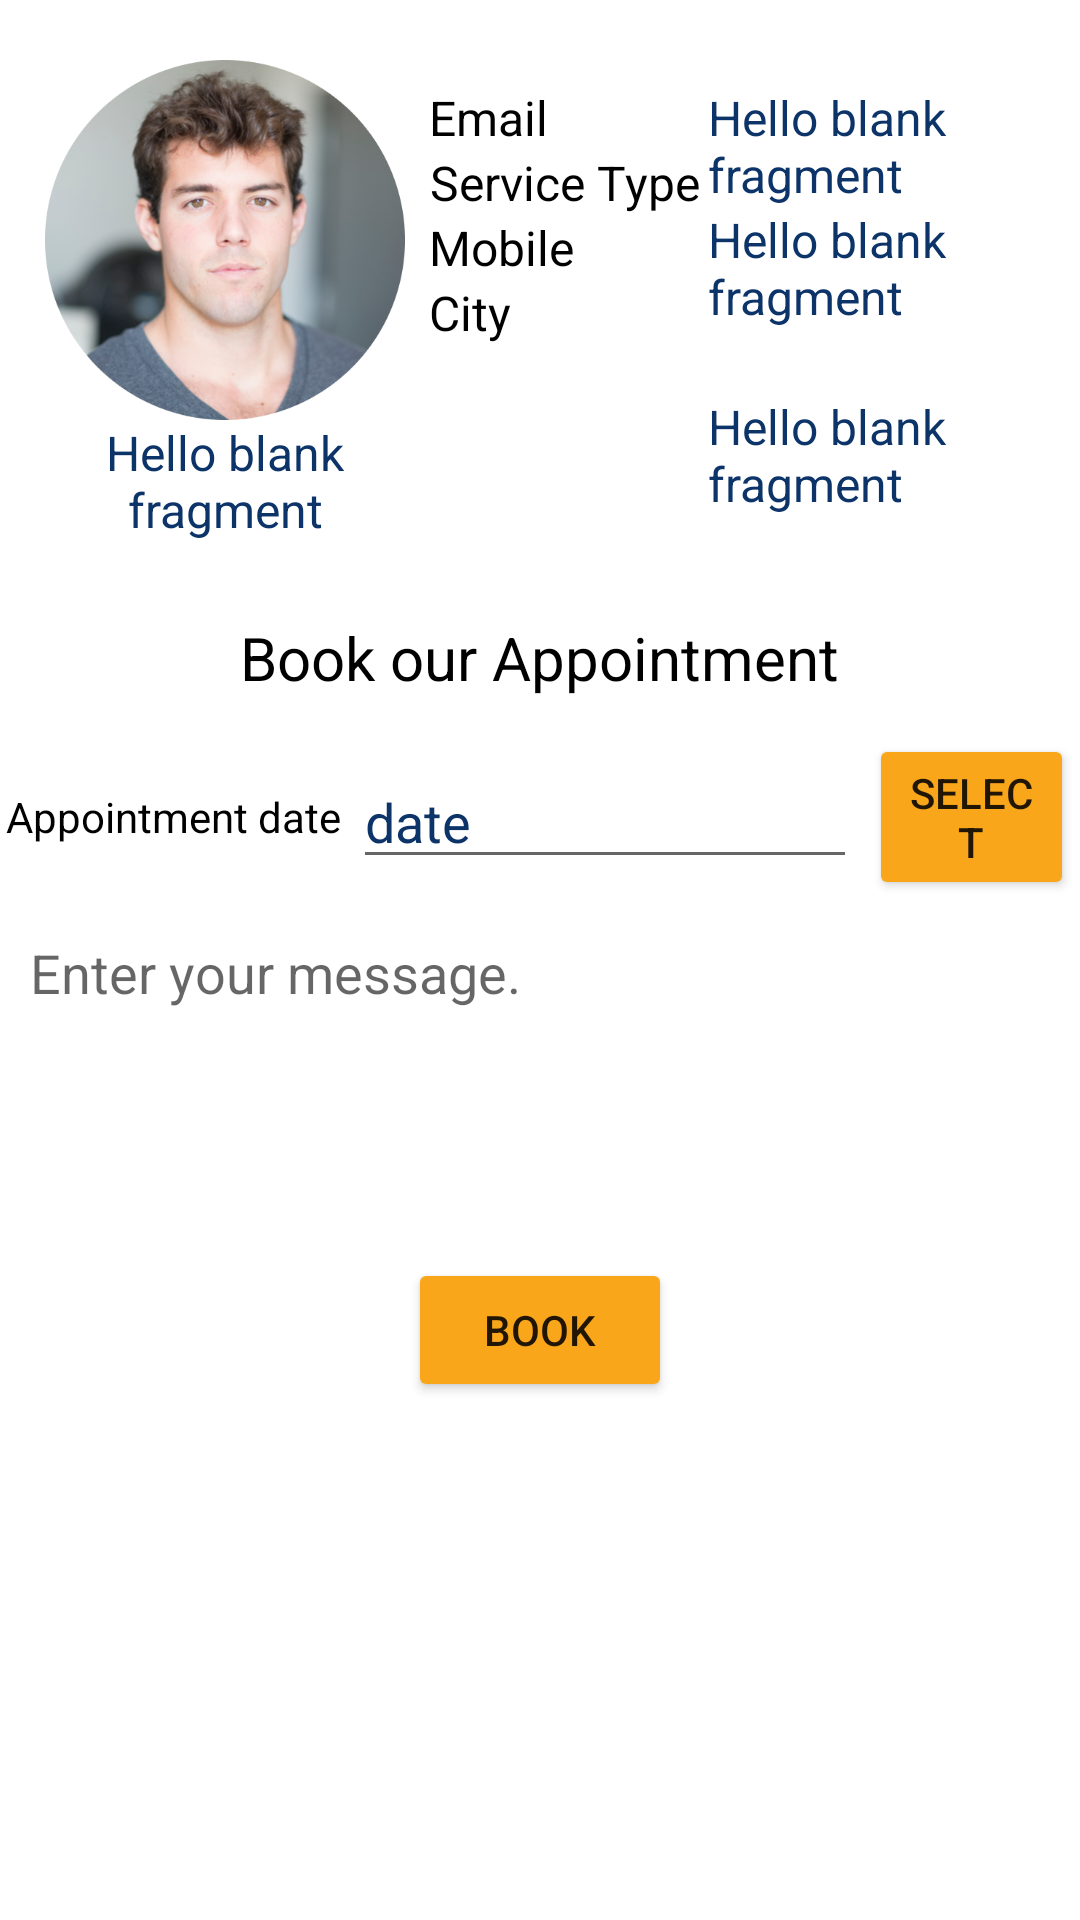

Write the Android layout XML for this screen, with the resource values it uses.
<!-- AndroidManifest.xml: application theme Theme.Hive -->
<!-- res/layout/fragment_service_provider_details.xml -->
<?xml version="1.0" encoding="utf-8"?>
<layout xmlns:android="http://schemas.android.com/apk/res/android"
    xmlns:tools="http://schemas.android.com/tools">

    <FrameLayout
        android:layout_width="match_parent"
        android:layout_height="match_parent"
        tools:context=".ui.customer.ServiceProviderDetailsFragment">

        
        <LinearLayout
            android:layout_width="match_parent"
            android:layout_height="match_parent"
            android:orientation="vertical">

            <LinearLayout
                android:layout_width="match_parent"
                android:layout_height="wrap_content"
                android:layout_marginTop="20dp"
                android:layout_marginHorizontal="10dp"
                android:background="@drawable/gradient_spinner"
                android:orientation="horizontal"
                >

                <LinearLayout
                    android:layout_width="120dp"
                    android:layout_height="wrap_content"
                    android:layout_marginHorizontal="5dp"

                    android:orientation="vertical">

                    <ImageView
                        android:layout_width="120dp"
                        android:layout_height="120dp"
                        android:src="@drawable/service_provider" />

                    <TextView
                        android:id="@+id/tv_name"
                        android:layout_width="match_parent"
                        android:layout_height="match_parent"
                        android:gravity="center"
                        android:textSize="16sp"
                        android:textColor="@color/text"
                        android:text="@string/hello_blank_fragment" />

                </LinearLayout>

                <LinearLayout
                    android:layout_width="wrap_content"
                    android:layout_height="wrap_content"
                    android:layout_gravity="center"
                    android:layout_marginHorizontal="3dp"
                    android:orientation="horizontal"
                    >

                    <LinearLayout
                        android:layout_width="match_parent"
                        android:layout_height="wrap_content"
                        android:orientation="vertical"
                        >

                        <TextView
                            android:layout_width="wrap_content"
                            android:layout_height="match_parent"
                            android:gravity="center"
                            android:text="@string/email"
                            android:textColor="@color/black"
                            android:textSize="16sp" />

                       
                        <TextView
                            android:layout_width="wrap_content"
                            android:layout_height="match_parent"
                            android:gravity="center"
                            android:text="@string/service_type"
                            android:textColor="@color/black"
                            android:textSize="16sp" />

                        <TextView
                            android:layout_width="wrap_content"
                            android:layout_height="wrap_content"
                            android:gravity="center"
                            android:text="@string/mobile"
                            android:textColor="@color/black"
                            android:textSize="16sp" />

                        <TextView
                            android:layout_width="wrap_content"
                            android:layout_height="match_parent"
                            android:textColor="@color/black"
                            android:gravity="center"
                            android:text="@string/city"

                            android:textSize="16sp" />
                    </LinearLayout>

                    <LinearLayout
                        android:layout_width="match_parent"
                        android:layout_height="wrap_content"
                        android:orientation="vertical"
                        android:paddingLeft="3dp">

                        <TextView
                            android:id="@+id/tv_email"
                            android:layout_width="wrap_content"
                            android:layout_height="match_parent"
                            android:text="@string/hello_blank_fragment"
                            android:layout_gravity="center"
                            android:textColor="@color/text"
                            android:textSize="16sp" />


                        <TextView
                            android:id="@+id/tv_service_type"
                            android:layout_width="wrap_content"
                            android:layout_height="match_parent"
                            android:textSize="16sp"
                            android:textColor="@color/text"
                            android:layout_gravity="center"
                            android:text="@string/hello_blank_fragment" />

                        <TextView
                            android:id="@+id/tv_mobile"
                            android:layout_width="wrap_content"
                            android:layout_height="wrap_content"
                            android:layout_gravity="center"
                            android:textSize="16sp"
                            android:textColor="@color/text"
                            android:text="" />

                        <TextView
                            android:id="@+id/tv_city"
                            android:layout_width="wrap_content"
                            android:layout_height="match_parent"
                            android:layout_gravity="center"
                            android:textSize="16sp"
                            android:textColor="@color/text"
                            android:text="@string/hello_blank_fragment" />

                    </LinearLayout>


                </LinearLayout>

            </LinearLayout>

            <LinearLayout
                android:layout_width="match_parent"
                android:layout_height="wrap_content"
                android:layout_marginTop="25dp"
                android:orientation="vertical"
                >
                <TextView
                    android:layout_width="wrap_content"
                    android:layout_height="wrap_content"
                    android:layout_gravity="center"
                    android:text="Book our Appointment"
                    android:textColor="@color/black"

                    android:textSize="20sp"/>
                <LinearLayout
                    android:layout_width="match_parent"
                    android:layout_height="wrap_content"
                    android:layout_marginTop="10dp"
                    android:gravity="center">
                    <TextView
                        android:layout_width="wrap_content"
                        android:layout_height="wrap_content"
                        android:layout_margin="2dp"
                        android:textColor="@color/black"
                        android:text="Appointment date"/>

                    <EditText
                        android:id="@+id/appointment_date"
                        android:layout_width="wrap_content"
                        android:layout_height="wrap_content"
                        android:ems="8"
                        android:textColor="@color/text"
                        android:layout_margin="2dp"
                        android:inputType="text"
                        android:text="date" />
                    <Button
                        android:id="@+id/btn_appointment_date_select"
                        android:layout_width="wrap_content"
                        android:layout_height="wrap_content"
                        android:layout_margin="2dp"

                        android:backgroundTint="@color/button_primary"
                        android:text="select"
                        />

                </LinearLayout>
                <EditText
                    android:id="@+id/message"
                    android:layout_width="match_parent"
                    android:layout_height="wrap_content"
                    android:layout_marginTop="10dp"
                    android:lines="4"
                    android:ems="10"
                    android:textColor="@color/text"
                    android:layout_margin="10dp"
                    android:hint="Enter your message."
                    android:gravity="start|top"
                    android:layout_gravity="center"
                    android:background="@drawable/gradient_spinner"
                    android:inputType="textMultiLine" />

                <Button
                    android:id="@+id/btn_book"
                    android:layout_width="wrap_content"
                    android:layout_height="wrap_content"
                    android:text="Book"
                    android:layout_marginTop="10dp"
                    android:layout_gravity="center"
                    android:backgroundTint="@color/button_primary"
                    />



            </LinearLayout>




        </LinearLayout>
    </FrameLayout>

</layout>
<!-- resources referenced by this layout -->
<resources>
  <color name="black">#FF000000</color>
  <color name="button_primary">#FAA61A</color>
  <color name="text">#0C3469</color>
  <!-- drawable service_provider: png bitmap (drawable-v24, 293243 bytes) -->
  <string name="city">City</string>
  <string name="email">Email</string>
  <string name="hello_blank_fragment">Hello blank fragment</string>
  <string name="mobile">Mobile</string>
  <string name="service_type">Service Type</string>
  <style name="Theme.Hive" parent="Theme.MaterialComponents.Light.DarkActionBar">
          
          <item name="colorPrimary">@color/purple_500</item>
          <item name="colorPrimaryVariant">@color/purple_700</item>
          <item name="colorOnPrimary">@color/white</item>
          
          <item name="colorSecondary">@color/teal_200</item>
          <item name="colorSecondaryVariant">@color/teal_700</item>
          <item name="colorOnSecondary">@color/black</item>
          
          <item name="android:statusBarColor" tools:targetApi="l">?attr/colorPrimaryVariant</item>
          
      </style>
  <color name="purple_500">#FF6200EE</color>
  <color name="purple_700">#FF3700B3</color>
  <color name="white">#FFFFFFFF</color>
  <color name="teal_200">#FF03DAC5</color>
  <color name="teal_700">#FF018786</color>
</resources>
